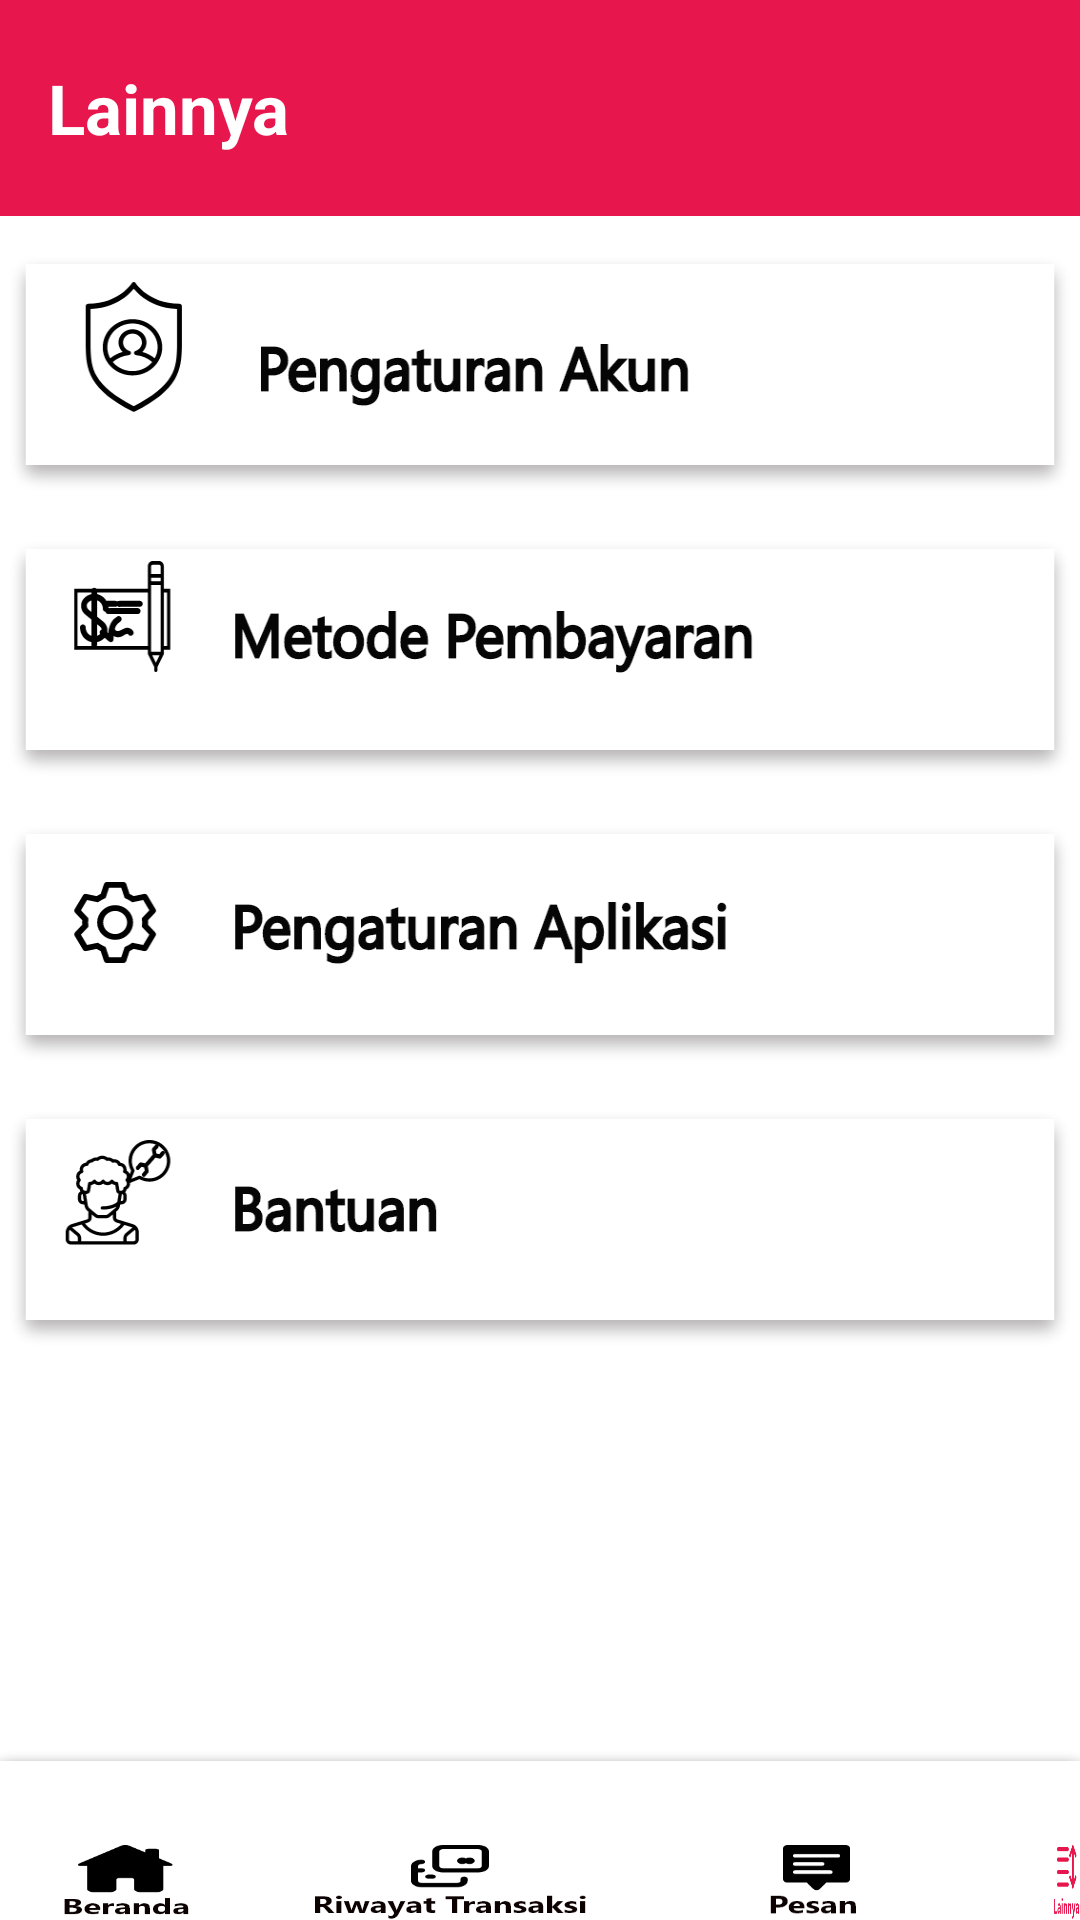

Android layout source for this screen:
<!-- AndroidManifest.xml: application theme Theme.Halodoc -->
<!-- res/layout/lainnya.xml -->
<?xml version="1.0" encoding="utf-8"?>
<RelativeLayout xmlns:android="http://schemas.android.com/apk/res/android"
    xmlns:tools="http://schemas.android.com/tools"
    android:orientation="vertical"
    android:background="@drawable/tampilan"
    android:layout_width="match_parent"
    android:layout_height="match_parent">

    <include layout="@layout/bar_lainnya" />

    <ImageView
        android:id="@+id/pengaturanakun"
        android:layout_below="@+id/bar_lainnya"
        android:layout_marginTop="10dp"
        android:background="@drawable/pengaturanakun"
        android:layout_width="match_parent"
        android:layout_height="wrap_content"/>

    <ImageView
        android:id="@+id/metodepembayaran"
        android:layout_width="match_parent"
        android:layout_height="wrap_content"
        android:layout_below="@+id/pengaturanakun"
        android:layout_marginTop="10dp"
        android:background="@drawable/metodepembayaran" />
    <ImageView
        android:id="@+id/pengaturanaplikasi"
        android:layout_below="@+id/metodepembayaran"
        android:layout_marginTop="10dp"
        android:background="@drawable/pengaturan"
        android:layout_width="match_parent"
        android:layout_height="wrap_content"/>
    <ImageView
        android:id="@+id/bantuan"
        android:layout_below="@+id/pengaturanaplikasi"
        android:layout_marginTop="10dp"
        android:background="@drawable/bantuan"
        android:layout_width="match_parent"
        android:layout_height="wrap_content"/>

    <ImageButton
        android:id="@+id/btn_lainnya1"
        android:onClick="beranda"
        android:layout_width="wrap_content"
        android:layout_height="wrap_content"
        android:layout_below="@id/bantuan"
        android:layout_marginStart="20dp"
        android:layout_marginTop="163dp"
        android:background="@drawable/beranda"
        tools:ignore="SpeakableTextPresentCheck,TouchTargetSizeCheck" />

    <ImageButton
        android:id="@+id/btn_lainnya2"
        android:layout_width="wrap_content"
        android:layout_height="wrap_content"
        android:layout_below="@id/bantuan"
        android:layout_marginStart="40dp"
        android:layout_marginTop="163dp"
        android:layout_toRightOf="@+id/btn_lainnya1"
        android:background="@drawable/r_transaksi"
        android:onClick="riwayattransaksi"
        tools:ignore="TouchTargetSizeCheck,SpeakableTextPresentCheck,DuplicateClickableBoundsCheck" />

    <ImageButton
        android:id="@+id/btn_lainnya3"
        android:onClick="pesan"
        android:layout_width="wrap_content"
        android:layout_height="wrap_content"
        android:layout_below="@id/bantuan"
        android:layout_marginStart="60dp"
        android:layout_marginTop="163dp"
        android:layout_toRightOf="@+id/btn_lainnya2"
        android:background="@drawable/pesan"
        tools:ignore="SpeakableTextPresentCheck,TouchTargetSizeCheck" />

    <ImageButton
        android:id="@+id/btn_lainnya4"
        android:layout_width="wrap_content"
        android:layout_height="wrap_content"
        android:layout_below="@id/bantuan"
        android:layout_marginStart="65dp"
        android:layout_marginTop="163dp"
        android:layout_toRightOf="@+id/btn_lainnya3"
        android:background="@drawable/lainnya1"
        tools:ignore="SpeakableTextPresentCheck,TouchTargetSizeCheck" />

</RelativeLayout>
<!-- res/layout/bar_lainnya.xml (included above) -->
<?xml version="1.0" encoding="utf-8"?>
<Toolbar xmlns:android="http://schemas.android.com/apk/res/android"
    android:id="@+id/bar_lainnya"
    android:background="#E7174E"
    android:layout_width="match_parent"
    android:layout_height="72dp">

    <TextView
        android:text="Lainnya"
        android:textColor="@color/white"
        android:textSize="23dp"
        android:drawableStart="@drawable/ic_back"
        android:textStyle="bold"
        android:layout_width="match_parent"
        android:layout_height="wrap_content"/>

</Toolbar>
<!-- resources referenced by this layout -->
<resources>
  <color name="white">#FFFFFFFF</color>
  <!-- drawable bantuan: png bitmap (drawable-hdpi, 8881 bytes) -->
  <!-- drawable beranda: png bitmap (drawable-hdpi, 1117 bytes) -->
  <!-- drawable lainnya1: png bitmap (drawable-hdpi, 1275 bytes) -->
  <!-- drawable metodepembayaran: png bitmap (drawable-hdpi, 10896 bytes) -->
  <!-- drawable pengaturan: png bitmap (drawable-hdpi, 10602 bytes) -->
  <!-- drawable pengaturanakun: png bitmap (drawable-hdpi, 10663 bytes) -->
  <!-- drawable pesan: png bitmap (drawable-hdpi, 865 bytes) -->
  <!-- drawable r_transaksi: png bitmap (drawable-hdpi, 1913 bytes) -->
  <!-- drawable tampilan: png bitmap (drawable-hdpi, 12742 bytes) -->
  <style name="Theme.Halodoc" parent="Theme.MaterialComponents.DayNight.NoActionBar">
          
          <item name="colorPrimary">@color/purple_500</item>
          <item name="colorPrimaryVariant">@color/purple_700</item>
          <item name="colorOnPrimary">@color/white</item>
          
          <item name="colorSecondary">@color/teal_200</item>
          <item name="colorSecondaryVariant">@color/teal_700</item>
          <item name="colorOnSecondary">@color/black</item>
          
          <item name="android:statusBarColor" tools:targetApi="l">?attr/colorPrimaryVariant</item>
          
      </style>
  <color name="purple_500">#FF6200EE</color>
  <color name="purple_700">#E7174E</color>
  <color name="teal_200">#FF03DAC5</color>
  <color name="teal_700">#FF018786</color>
  <color name="black">#FF000000</color>
</resources>
